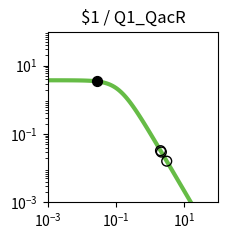

The matplotlib source for this figure: (Note: this script raises an exception after producing the figure.)
import matplotlib.pyplot as plt
import matplotlib.ticker as ticker
import numpy as np

fig, ax = plt.subplots(figsize=(2.5,2.5))

plt.xlim(1.000000e-03, 1.000000e+02)
plt.ylim(1.000000e-03, 1.000000e+02)

x = np.array([1.000000e-03,1.122018e-03,1.258925e-03,1.412538e-03,1.584893e-03,1.778279e-03,1.995262e-03,2.238721e-03,2.511886e-03,2.818383e-03,3.162278e-03,3.548134e-03,3.981072e-03,4.466836e-03,5.011872e-03,5.623413e-03,6.309573e-03,7.079458e-03,7.943282e-03,8.912509e-03,1.000000e-02,1.122018e-02,1.258925e-02,1.412538e-02,1.584893e-02,1.778279e-02,1.995262e-02,2.238721e-02,2.511886e-02,2.818383e-02,3.162278e-02,3.548134e-02,3.981072e-02,4.466836e-02,5.011872e-02,5.623413e-02,6.309573e-02,7.079458e-02,7.943282e-02,8.912509e-02,1.000000e-01,1.122018e-01,1.258925e-01,1.412538e-01,1.584893e-01,1.778279e-01,1.995262e-01,2.238721e-01,2.511886e-01,2.818383e-01,3.162278e-01,3.548134e-01,3.981072e-01,4.466836e-01,5.011872e-01,5.623413e-01,6.309573e-01,7.079458e-01,7.943282e-01,8.912509e-01,1.000000e+00,1.122018e+00,1.258925e+00,1.412538e+00,1.584893e+00,1.778279e+00,1.995262e+00,2.238721e+00,2.511886e+00,2.818383e+00,3.162278e+00,3.548134e+00,3.981072e+00,4.466836e+00,5.011872e+00,5.623413e+00,6.309573e+00,7.079458e+00,7.943282e+00,8.912509e+00,1.000000e+01,1.122018e+01,1.258925e+01,1.412538e+01,1.584893e+01,1.778279e+01,1.995262e+01,2.238721e+01,2.511886e+01,2.818383e+01,3.162278e+01,3.548134e+01,3.981072e+01,4.466836e+01,5.011872e+01,5.623413e+01,6.309573e+01,7.079458e+01,7.943282e+01,8.912509e+01,1.000000e+02,])
y = np.array([3.743023e+00,3.742811e+00,3.742553e+00,3.742239e+00,3.741857e+00,3.741392e+00,3.740827e+00,3.740139e+00,3.739302e+00,3.738283e+00,3.737045e+00,3.735539e+00,3.733708e+00,3.731482e+00,3.728776e+00,3.725488e+00,3.721495e+00,3.716646e+00,3.710762e+00,3.703627e+00,3.694979e+00,3.684510e+00,3.671847e+00,3.656554e+00,3.638113e+00,3.615918e+00,3.589270e+00,3.557364e+00,3.519290e+00,3.474038e+00,3.420511e+00,3.357552e+00,3.283988e+00,3.198694e+00,3.100683e+00,2.989213e+00,2.863910e+00,2.724897e+00,2.572906e+00,2.409349e+00,2.236335e+00,2.056601e+00,1.873362e+00,1.690098e+00,1.510287e+00,1.337152e+00,1.173438e+00,1.021263e+00,8.820515e-01,7.565433e-01,6.448697e-01,5.466639e-01,4.611882e-01,3.874577e-01,3.243499e-01,2.706920e-01,2.253259e-01,1.871532e-01,1.551622e-01,1.284421e-01,1.061873e-01,8.769495e-02,7.235897e-02,5.966116e-02,4.916178e-02,4.048981e-02,3.333374e-02,2.743305e-02,2.257054e-02,1.856560e-02,1.526839e-02,1.255478e-02,1.032212e-02,8.485600e-03,6.975223e-03,5.733271e-03,4.712171e-03,3.872742e-03,3.182722e-03,2.615559e-03,2.149407e-03,1.766294e-03,1.451442e-03,1.192696e-03,9.800637e-04,8.053313e-04,6.617458e-04,5.437571e-04,4.468031e-04,3.671347e-04,3.016706e-04,2.478787e-04,2.036781e-04,1.673588e-04,1.375156e-04,1.129939e-04,9.284472e-05,7.628851e-05,6.268458e-05,5.150650e-05,4.232170e-05,])
c = "#66bc46"

hi_x = np.array([2.851134e-02,])
hi_y = np.array([3.469059e+00,])
lo_x = np.array([3.067331e+00,2.135661e+00,2.021435e+00,])
lo_y = np.array([1.607996e-02,2.971158e-02,3.260720e-02,])

plt.loglog(x,y,lw=3,color=c)
plt.scatter(hi_x,hi_y,marker='o',s=50,color='black',zorder=10)
plt.scatter(lo_x,lo_y,marker='o',s=50,edgecolors='black',color='none',zorder=10)

plt.title("$1 / Q1_QacR")

ax.xaxis.set_major_locator(ticker.LogLocator(numticks=3))
ax.yaxis.set_major_locator(ticker.LogLocator(numticks=3))

ax.set_aspect('equal')
plt.tight_layout()

plt.savefig("/home/user/output/response_plot_$1_Q1_QacR.png", bbox_inches='tight')
